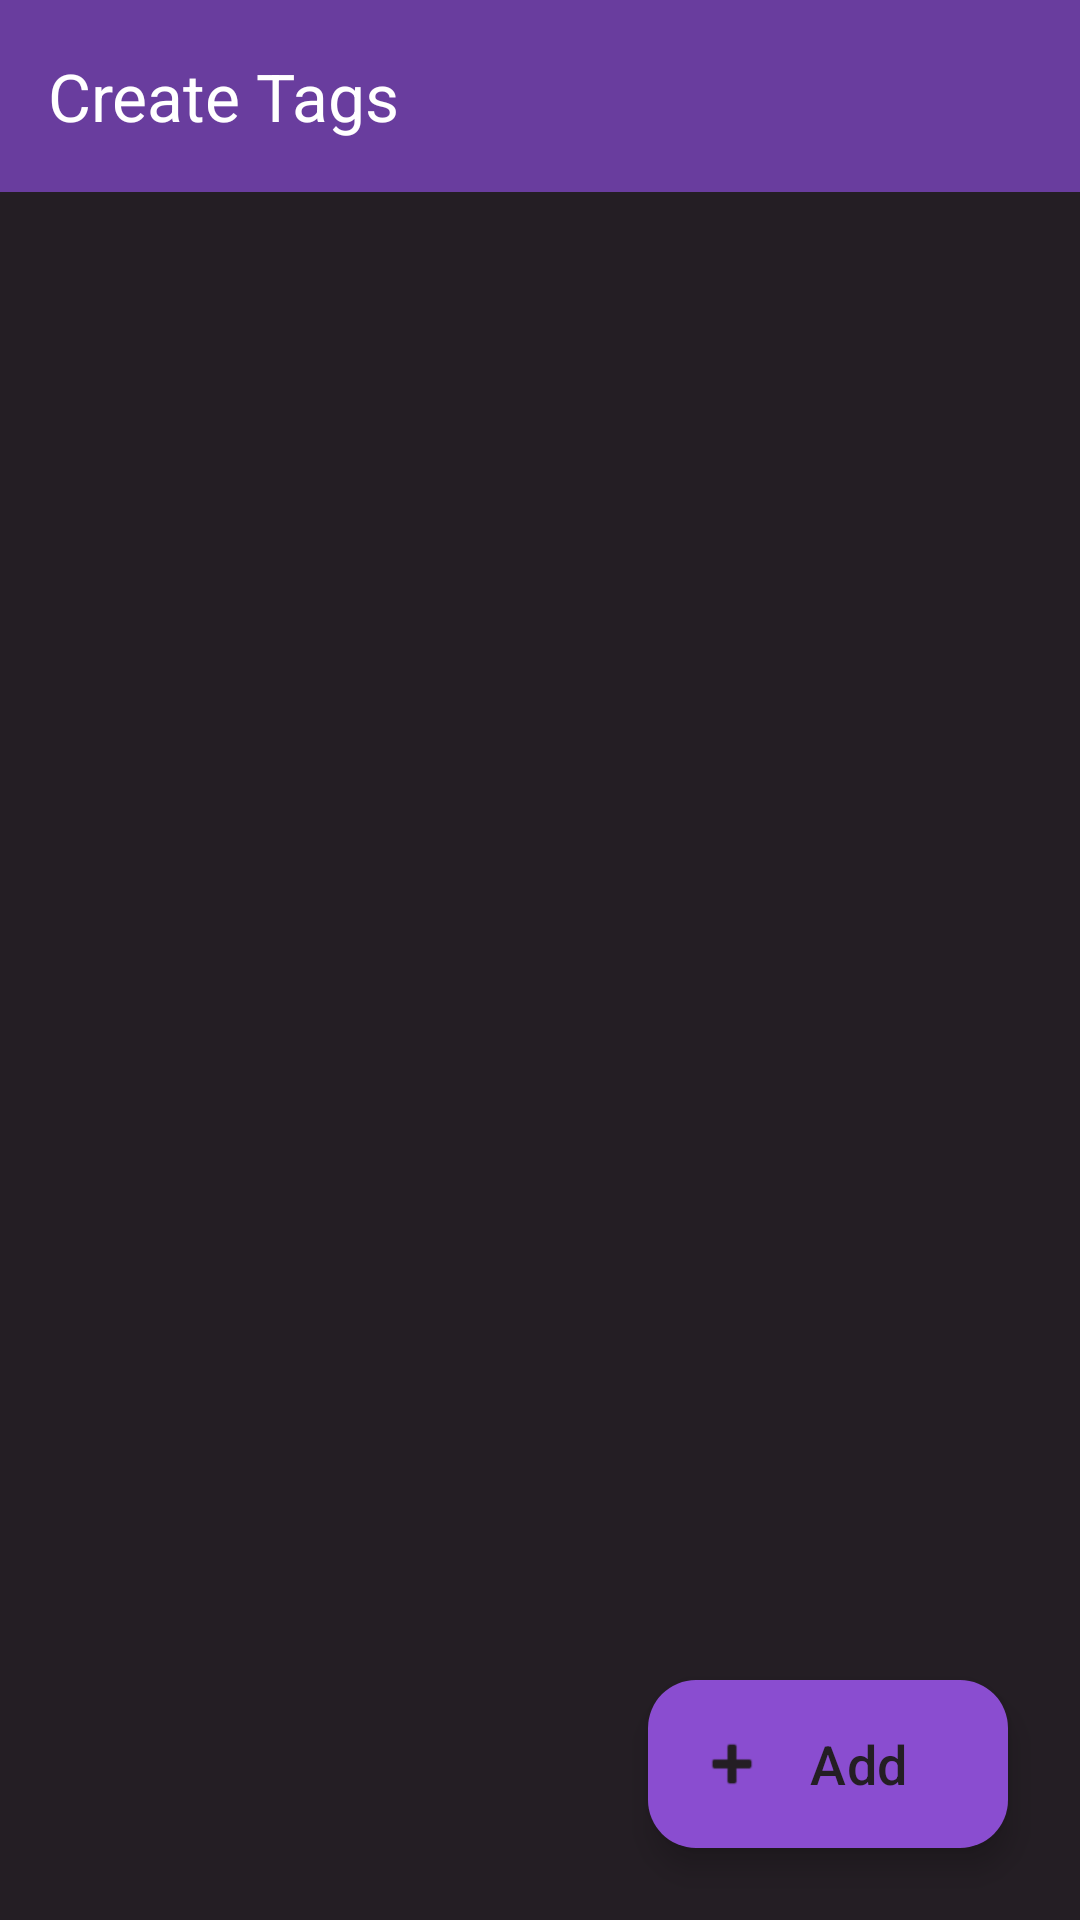

Android layout source for this screen:
<!-- AndroidManifest.xml: activity theme Theme.SchoolProject -->
<!-- res/layout/activity_tags.xml -->
<?xml version="1.0" encoding="utf-8"?>
<androidx.constraintlayout.widget.ConstraintLayout xmlns:android="http://schemas.android.com/apk/res/android"
    xmlns:app="http://schemas.android.com/apk/res-auto"
    xmlns:tools="http://schemas.android.com/tools"
    android:id="@+id/main"
    android:layout_width="match_parent"
    android:layout_height="match_parent"
    android:background="#241E24"
    tools:context=".TagsActivity">


    <androidx.appcompat.widget.Toolbar
        android:id="@+id/toolbar"
        android:layout_width="match_parent"
        android:layout_height="wrap_content"
        android:background="@color/purple_dark"
        android:minHeight="?attr/actionBarSize"
        android:theme="?attr/actionBarTheme"
        app:layout_constraintEnd_toEndOf="parent"
        app:layout_constraintStart_toStartOf="parent"
        app:layout_constraintTop_toTopOf="parent"
        app:title="@string/tagsTitle"
        app:titleTextColor="#FFFFFF" />

    <androidx.recyclerview.widget.RecyclerView
        android:id="@+id/recycle_view_tags"
        android:layout_width="0dp"
        android:layout_height="0dp"
        android:nestedScrollingEnabled="true"
        app:layout_constraintBottom_toBottomOf="parent"
        app:layout_constraintEnd_toEndOf="parent"
        app:layout_constraintStart_toStartOf="parent"
        app:layout_constraintTop_toBottomOf="@+id/toolbar" />

    <com.google.android.material.floatingactionbutton.ExtendedFloatingActionButton
        android:id="@+id/addTagButton"
        android:layout_width="wrap_content"
        android:layout_height="wrap_content"
        android:layout_marginEnd="24dp"
        android:layout_marginBottom="24dp"
        android:text="@string/add_rank"
        android:contentDescription="@string/add_new_show_desc"
        android:textColor="@color/bg_dark"
        android:textSize="18sp"
        app:backgroundTint="@color/purple_primary"
        app:icon="@android:drawable/ic_input_add"
        app:iconPadding="0dp"
        app:iconTint="@color/bg_dark"
        app:layout_constraintBottom_toBottomOf="parent"
        app:layout_constraintEnd_toEndOf="parent" />


</androidx.constraintlayout.widget.ConstraintLayout>
<!-- resources referenced by this layout -->
<resources>
  <color name="bg_dark">#241E24</color>
  <color name="purple_dark">#693D9E</color>
  <color name="purple_primary">#8A4DD0</color>
  <string name="add_new_show_desc">Add new show</string>
  <string name="add_rank">Add</string>
  <string name="tagsTitle">Create Tags</string>
  <style name="Theme.SchoolProject" parent="Base.Theme.SchoolProject" />
  <style name="Base.Theme.SchoolProject" parent="Theme.Material3.DayNight.NoActionBar">
          
          
      </style>
</resources>
